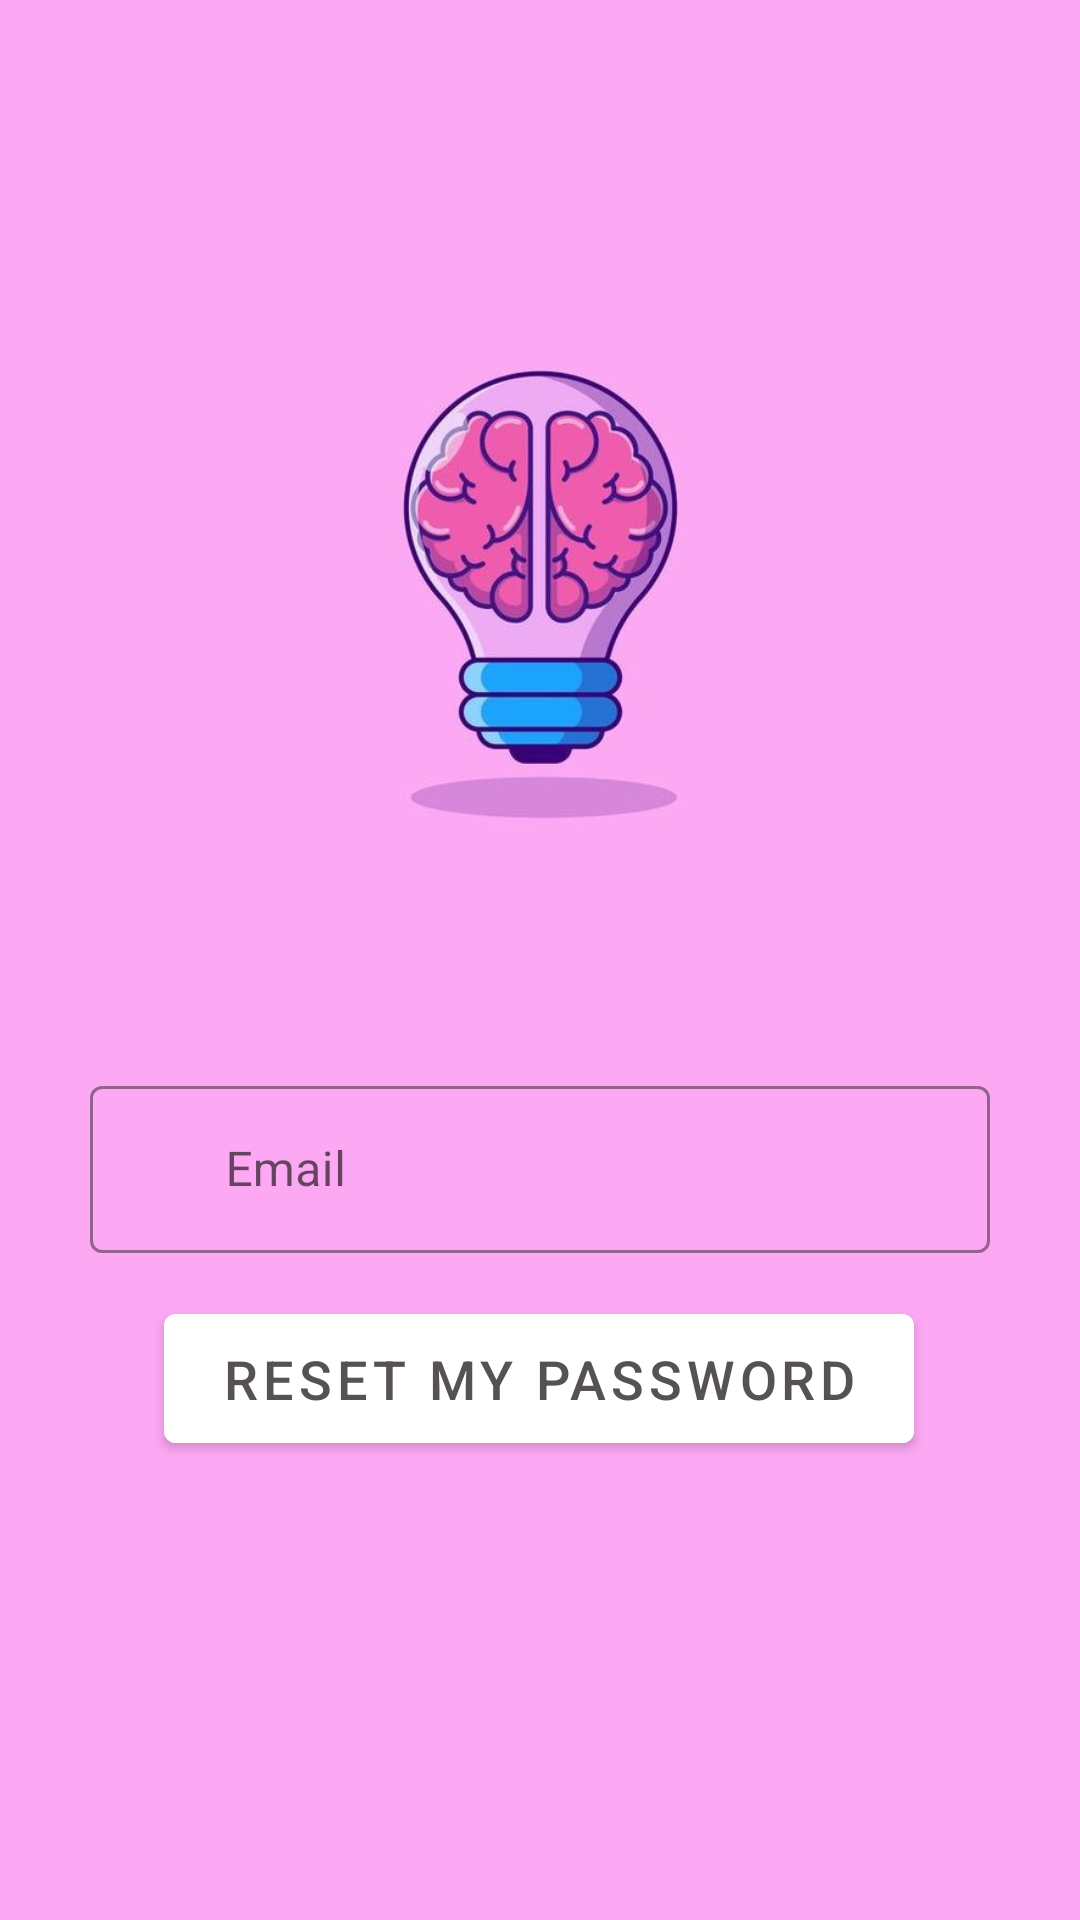

Write the Android layout XML for this screen, with the resource values it uses.
<!-- AndroidManifest.xml: activity theme SignUp.Theme.Quizzify -->
<!-- res/layout/activity_forgot_password.xml -->
<?xml version="1.0" encoding="utf-8"?>
<androidx.constraintlayout.widget.ConstraintLayout xmlns:android="http://schemas.android.com/apk/res/android"
    xmlns:app="http://schemas.android.com/apk/res-auto"
    xmlns:tools="http://schemas.android.com/tools"
    android:layout_width="match_parent"
    android:layout_height="match_parent"
    android:background="@color/pink"
    tools:context=".ForgotPasswordActivity">

    <ImageView
        android:id="@+id/imageViewForgot"
        android:layout_width="229dp"
        android:layout_height="257dp"
        android:src="@drawable/icon"
        app:layout_constraintBottom_toBottomOf="parent"
        app:layout_constraintEnd_toEndOf="parent"
        app:layout_constraintStart_toStartOf="parent"
        app:layout_constraintTop_toTopOf="parent"
        app:layout_constraintVertical_bias="0.182" />

    <com.google.android.material.textfield.TextInputLayout
        android:id="@+id/textInputForgotLayout"
        style="@style/Widget.MaterialComponents.TextInputLayout.OutlinedBox"
        android:layout_width="300dp"
        android:layout_height="wrap_content"
        android:layout_marginTop="30dp"
        app:boxStrokeColor="@color/black"
        app:hintTextColor="@color/black"
        app:layout_constraintEnd_toEndOf="parent"
        app:layout_constraintStart_toStartOf="parent"
        app:layout_constraintTop_toBottomOf="@+id/imageViewForgot"
        app:startIconDrawable="@drawable/baseline_email_24">

        <com.google.android.material.textfield.TextInputEditText
            android:id="@+id/textEditEmailForgot"
            android:layout_width="match_parent"
            android:layout_height="wrap_content"
            android:hint="       Email"
            android:inputType="textEmailAddress"
            android:textColor="@color/black"
            android:textColorHint="@color/black"
            android:textCursorDrawable="@null" />
    </com.google.android.material.textfield.TextInputLayout>

    <Button
        android:id="@+id/buttonReset"
        android:layout_width="250dp"
        android:layout_height="55dp"
        android:backgroundTint="@color/white"
        android:elevation="10dp"
        android:text="RESET MY PASSWORD"
        android:textAllCaps="false"
        android:textColor="#575252"
        android:textSize="18sp"
        app:layout_constraintBottom_toBottomOf="parent"
        app:layout_constraintEnd_toEndOf="parent"
        app:layout_constraintHorizontal_bias="0.496"
        app:layout_constraintStart_toStartOf="parent"
        app:layout_constraintTop_toBottomOf="@+id/textInputForgotLayout"
        app:layout_constraintVertical_bias="0.086" />

</androidx.constraintlayout.widget.ConstraintLayout>
<!-- resources referenced by this layout -->
<resources>
  <color name="black">#FF000000</color>
  <color name="pink">#fca8f3</color>
  <color name="white">#FFFFFFFF</color>
  <!-- drawable icon: jpeg bitmap (drawable, 17515 bytes) -->
  <style name="SignUp.Theme.Quizzify" parent="Theme.MaterialComponents.DayNight.DarkActionBar">
          
          
          <item name="colorPrimary">@color/pink</item>
          <item name="colorPrimaryVariant">@color/pink</item>
          <item name="colorOnPrimary">@color/pink</item>
          <item name="android:statusBarColor" tools:targetApi="l">?attr/colorPrimaryVariant</item>
      </style>
</resources>
